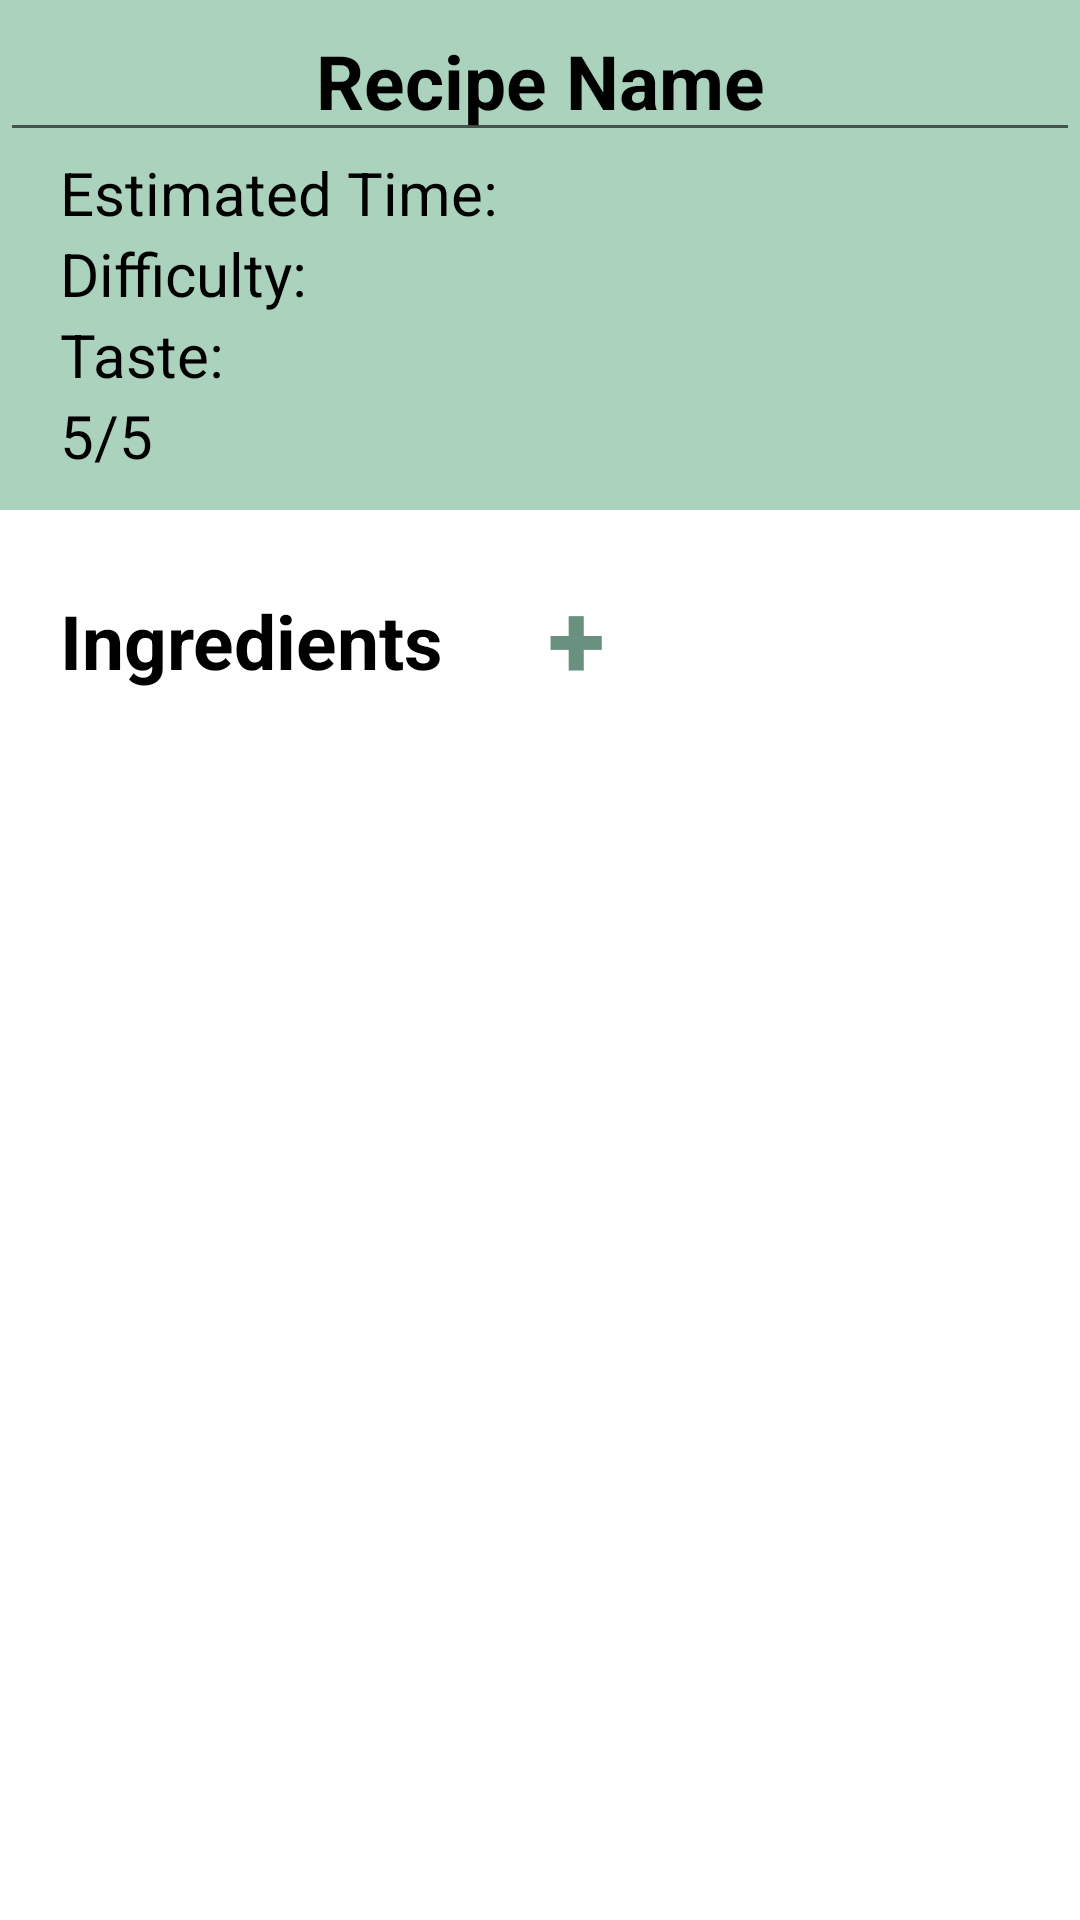

Reconstruct the res/layout file that produces this screen, plus the resources it refers to.
<!-- AndroidManifest.xml: application theme AppTheme -->
<!-- res/layout/activity_edit_recipe.xml -->
<?xml version="1.0" encoding="utf-8"?>
<RelativeLayout xmlns:android="http://schemas.android.com/apk/res/android"
    android:layout_width="match_parent"
    android:layout_height="match_parent"
    xmlns:tools="http://schemas.android.com/tools"
    android:orientation="horizontal"
    android:background="@color/white"
    tools:context=".presentation.DetailedRecipeActivity">

    <RelativeLayout
        android:id="@+id/recipe_card_layout"
        android:layout_width="match_parent"
        android:layout_height="170dp"
        android:background="@color/header_footer_background">

        <EditText
            android:id="@+id/recipe_name_edit"
            android:layout_width="wrap_content"
            android:layout_height="wrap_content"
            android:layout_centerHorizontal="true"
            android:ems="14"
            android:gravity="center"
            android:inputType="textNoSuggestions"
            android:text="@string/recipe_card_name_placeholder"

            android:textColor="@color/black"
            android:textSize="25sp"
            android:textStyle="bold" />

        <TextView
            android:id="@+id/estimated_time_edit"
            android:layout_width="wrap_content"
            android:layout_height="wrap_content"
            android:layout_below="@id/recipe_name_edit"
            android:layout_alignParentStart="true"
            android:layout_marginStart="20dp"
            android:text="@string/time"
            android:textColor="@color/black"
            android:textSize="20sp" />

        <TextView
            android:id="@+id/difficulty_edit"
            android:layout_width="wrap_content"
            android:layout_height="wrap_content"
            android:layout_below="@+id/estimated_time_edit"
            android:layout_marginStart="20dp"
            android:text="@string/difficulty"
            android:textColor="@color/black"
            android:textSize="20sp" />

        <TextView
            android:id="@+id/taste_edit"
            android:layout_width="wrap_content"
            android:layout_height="wrap_content"
            android:layout_below="@id/difficulty_edit"
            android:layout_marginStart="20dp"
            android:text="@string/taste"
            android:textColor="@color/black"
            android:textSize="20sp" />

        <TextView
            android:id="@+id/rating_edit"
            android:layout_width="wrap_content"
            android:layout_height="wrap_content"
            android:layout_below="@id/taste_edit"
            android:layout_marginStart="20dp"
            android:text="@string/rating"
            android:textColor="@color/black"
            android:textSize="20sp" />
    </RelativeLayout>

    <TextView
        android:id="@+id/text_ingredients"
        android:layout_width="wrap_content"
        android:layout_height="wrap_content"
        android:layout_below="@id/recipe_card_layout"
        android:layout_marginStart="20dp"
        android:layout_marginTop="30dp"
        android:layout_marginBottom="70dp"
        android:gravity="start"
        android:includeFontPadding="false"
        android:text="@string/ingredients"
        android:textColor="@color/black"
        android:textSize="25sp"
        android:textStyle="bold" />


    <ListView
        android:id="@+id/ingredients_list_edit"
        android:layout_width="match_parent"
        android:layout_height="510dp"
        android:layout_below="@id/recipe_card_layout"
        android:layout_marginTop="68dp"
        android:background="@color/white"
        android:divider="@null" />

    <Button
        android:id="@+id/add_ingredient_button"
        style="?android:attr/borderlessButtonStyle"
        android:layout_width="wrap_content"
        android:layout_height="wrap_content"
        android:layout_below="@id/recipe_card_layout"
        android:layout_marginTop="9dp"
        android:layout_toEndOf="@+id/text_ingredients"
        android:gravity="center"
        android:text="@string/plus_sign"
        android:textColor="@color/pastel_green"
        android:textSize="35sp"
        android:textStyle="bold"
        android:theme="@style/buttonWhiteTheme" />

    <Button
        android:id="@+id/next_button"
        android:layout_width="150dp"
        android:layout_height="60dp"
        android:layout_below="@+id/ingredients_list_edit"
        android:layout_centerHorizontal="true"
        android:background="@drawable/round_button"
        android:text="@string/next"
        android:textColor="@color/black"
        android:textSize="25sp"
        android:theme="@style/buttonGreenTheme" />

</RelativeLayout>
<!-- resources referenced by this layout -->
<resources>
  <color name="black">#FF000000</color>
  <color name="header_footer_background">#abd2bc</color>
  <color name="pastel_green">#6A9080</color>
  <color name="white">#FFFFFFFF</color>
  <!-- drawable round_button (drawable) -->
  <shape xmlns:android="http://schemas.android.com/apk/res/android" android:shape="rectangle">
      <solid android:color="@color/black" />
      <corners android:radius="15dp" />
  </shape>
  <string name="difficulty">Difficulty:</string>
  <string name="ingredients">Ingredients</string>
  <string name="next">Next</string>
  <string name="plus_sign">+</string>
  <string name="rating">5/5</string>
  <string name="recipe_card_name_placeholder">Recipe Name</string>
  <string name="taste">Taste:</string>
  <string name="time">Estimated Time:</string>
  <style name="buttonGreenTheme" parent="Base.Widget.AppCompat.Button.Colored">
          <item name="colorPrimary">@color/header_footer_background</item>
      </style>
  <style name="buttonWhiteTheme" parent="Base.Widget.AppCompat.Button.Colored">
          <item name="colorPrimary">@color/white</item>
      </style>
  <style name="AppTheme" parent="Theme.MaterialComponents.DayNight.DarkActionBar">
          
          <item name="colorPrimary">@color/header_footer_background</item>
          <item name="colorPrimaryDark">@color/header_alt</item> 
          <item name="colorPrimaryVariant">@color/header_alt</item>
          <item name="colorOnPrimary">@color/white</item>
  
          <item name="colorAccent">@color/black</item>
  
          <item name="android:textColorPrimary">@color/font_header</item>
  
          
          <item name="colorSecondary">@color/teal_200</item>
          <item name="colorSecondaryVariant">@color/teal_700</item>
          <item name="colorOnSecondary">@color/black</item>
      </style>
  <color name="header_alt">#40635B</color>
  <color name="font_header">#548378</color>
  <color name="teal_200">#FF03DAC5</color>
  <color name="teal_700">#FF018786</color>
</resources>
